Dataset: densenet_nocrop (GitHub, Marsh16/MangoLeafDisease_Model_Thesis). Classes: anthracnose, bacterial canker, cutting weevil, die back, gall midge, healthy, powdery mildew, sooty mould.

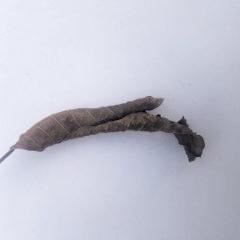
Label: die back

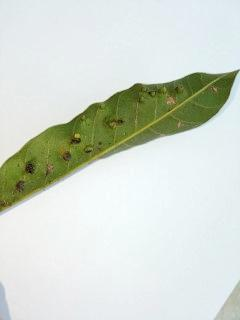
Label: gall midge

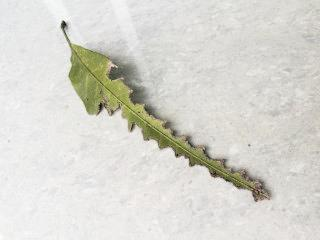
Label: bacterial canker

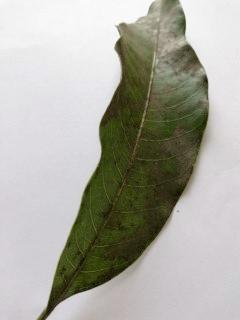
Label: sooty mould

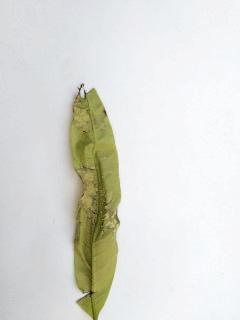
Label: anthracnose

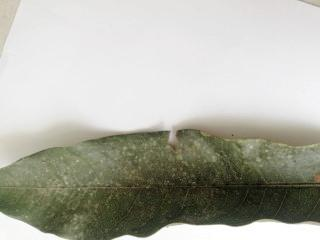
Label: powdery mildew
